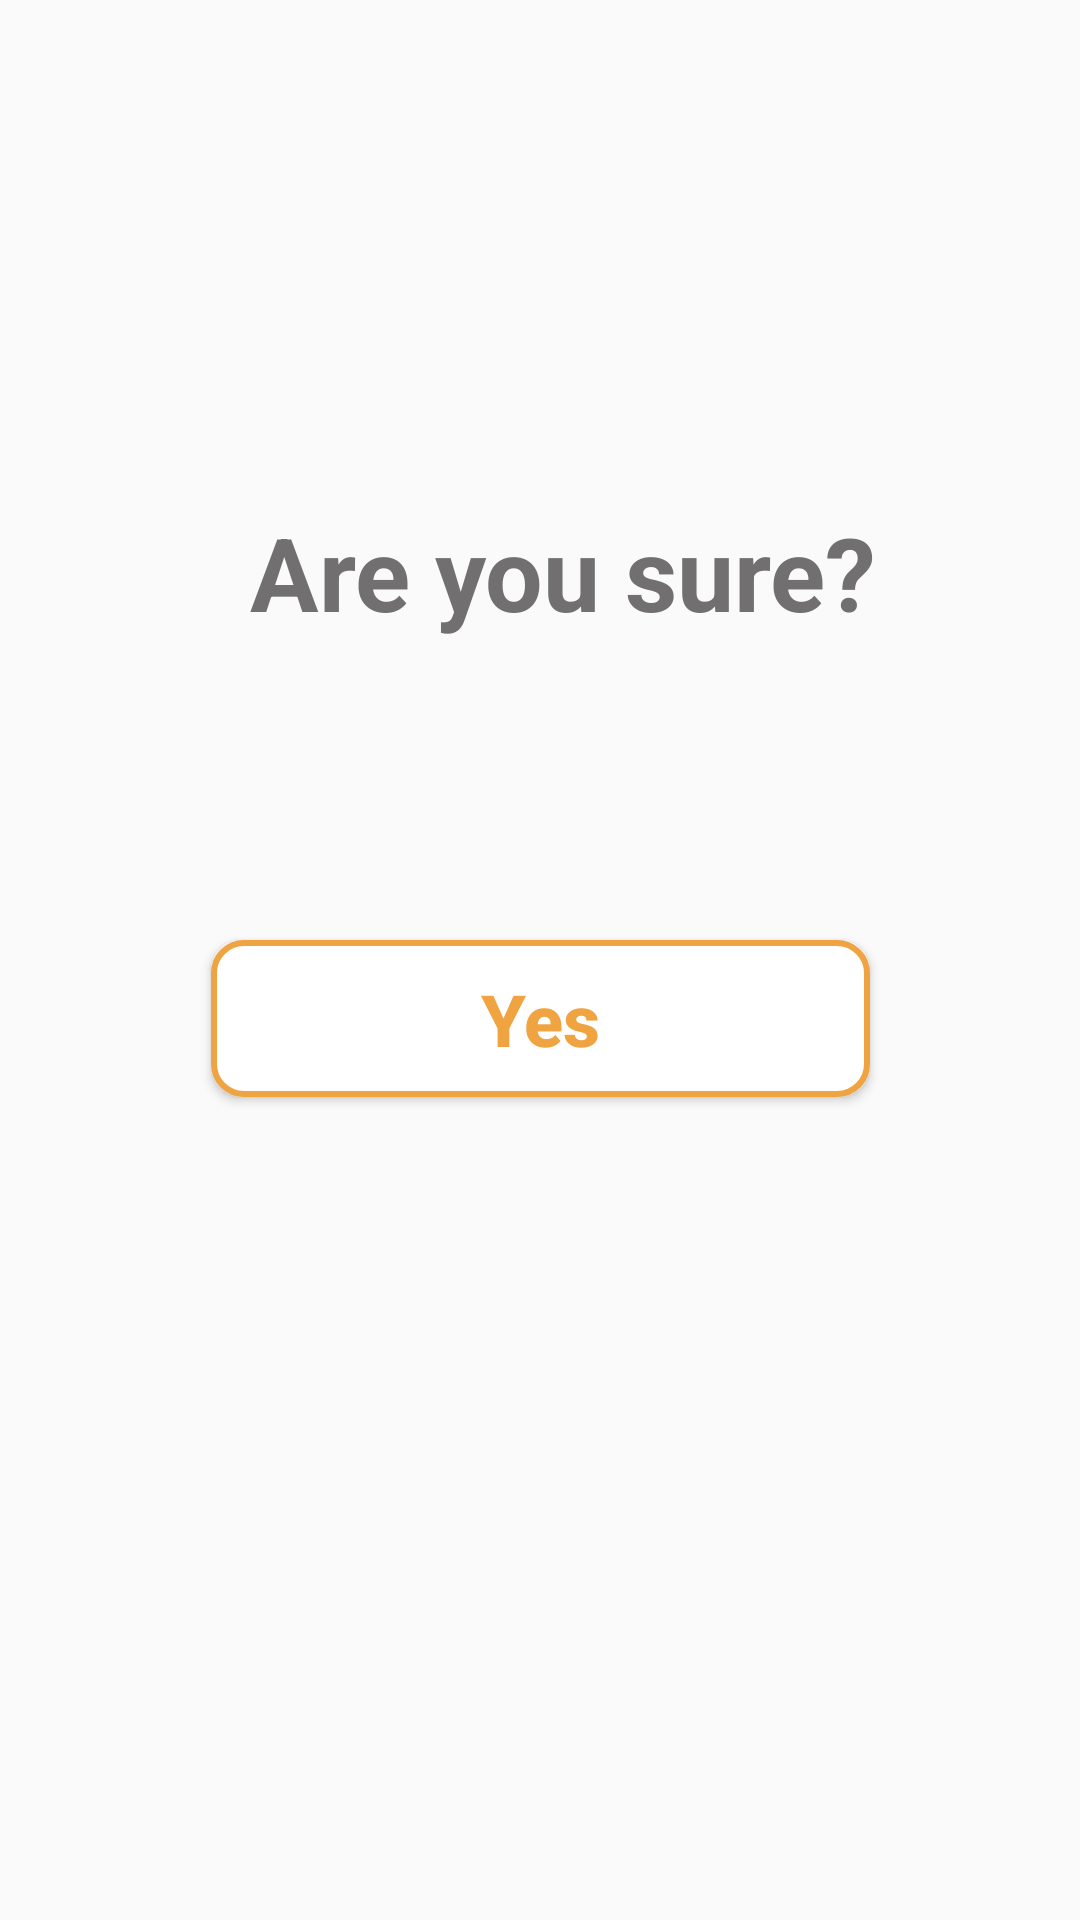

Write the Android layout XML for this screen, with the resource values it uses.
<!-- AndroidManifest.xml: application theme AppTheme.NoActionBar -->
<!-- res/layout/check_action_dialog.xml -->
<?xml version="1.0" encoding="utf-8"?>
<androidx.constraintlayout.widget.ConstraintLayout xmlns:android="http://schemas.android.com/apk/res/android"
    xmlns:app="http://schemas.android.com/apk/res-auto"
    xmlns:tools="http://schemas.android.com/tools"
    android:layout_width="match_parent"
    android:layout_height="wrap_content"
    android:background="@drawable/rounded_layout">

    <TextView
        android:id="@+id/textView"
        android:layout_width="wrap_content"
        android:layout_height="wrap_content"
        android:layout_marginTop="168dp"
        android:text="@string/check_message"
        android:textColor="@color/dialog_text"
        android:textSize="34sp"
        android:textStyle="bold"
        app:layout_constraintEnd_toEndOf="parent"
        app:layout_constraintHorizontal_bias="0.551"
        app:layout_constraintStart_toStartOf="parent"
        app:layout_constraintTop_toTopOf="parent" />

    <Button
        android:id="@+id/yes_button"
        android:layout_width="wrap_content"
        android:layout_height="wrap_content"
        android:layout_marginTop="100dp"
        android:layout_marginBottom="80dp"
        android:background="@drawable/yes_btn_press_effect"
        android:paddingLeft="90dp"
        android:paddingTop="10dp"
        android:paddingRight="90dp"
        android:paddingBottom="10dp"
        android:text="@string/yes"
        android:textAllCaps="false"
        android:textColor="@color/yes_button_text_color"
        android:textColorLink="@color/colorAccent"
        android:textSize="24sp"
        android:textStyle="bold"
        app:layout_constraintBottom_toBottomOf="parent"
        app:layout_constraintEnd_toEndOf="parent"
        app:layout_constraintStart_toStartOf="parent"
        app:layout_constraintTop_toBottomOf="@+id/textView"
        app:layout_constraintVertical_bias="0.0"
        />

    <ImageButton
        android:id="@+id/cancel_button"
        android:layout_width="78dp"
        android:layout_height="62dp"
        android:layout_marginTop="16dp"
        android:background="@android:color/transparent"
        android:contentDescription="@string/cancel_button"
        android:scaleType="fitCenter"
        app:layout_constraintEnd_toEndOf="parent"
        app:layout_constraintHorizontal_bias="0.908"
        app:layout_constraintStart_toStartOf="parent"
        app:layout_constraintTop_toTopOf="parent"
        app:srcCompat="@drawable/ic_cancel" />

</androidx.constraintlayout.widget.ConstraintLayout>
<!-- resources referenced by this layout -->
<resources>
  <color name="colorAccent">#EFA341</color>
  <color name="dialog_text">#716F6F</color>
  <!-- drawable yes_btn_press_effect (drawable) -->
  <?xml version="1.0" encoding="utf-8"?>
  <selector xmlns:android="http://schemas.android.com/apk/res/android">
      <item android:state_pressed="true" >
          <shape android:shape="rectangle">
              <solid android:color="@color/colorAccent"/>
              <corners android:radius="10dp"/>
              <stroke android:width="2dp" android:color="@color/colorAccent"/>
          </shape>
      </item>
      <item android:drawable="@drawable/yes_button_background"/>
  </selector>
  <string name="cancel_button">Cancel Button</string>
  <string name="check_message">Are you sure?</string>
  <string name="yes">Yes</string>
  <style name="AppTheme.NoActionBar">
          <item name="windowActionBar">false</item>
          <item name="windowNoTitle">true</item>
      </style>
  <!-- drawable yes_button_background (drawable) -->
  <?xml version="1.0" encoding="utf-8"?>
  <shape xmlns:android="http://schemas.android.com/apk/res/android">
      <solid android:color="@color/cardview_light_background"/>
      <corners android:radius="10dp"/>
      <stroke android:width="2dp" android:color="@color/colorAccent"/>
  </shape>
</resources>
